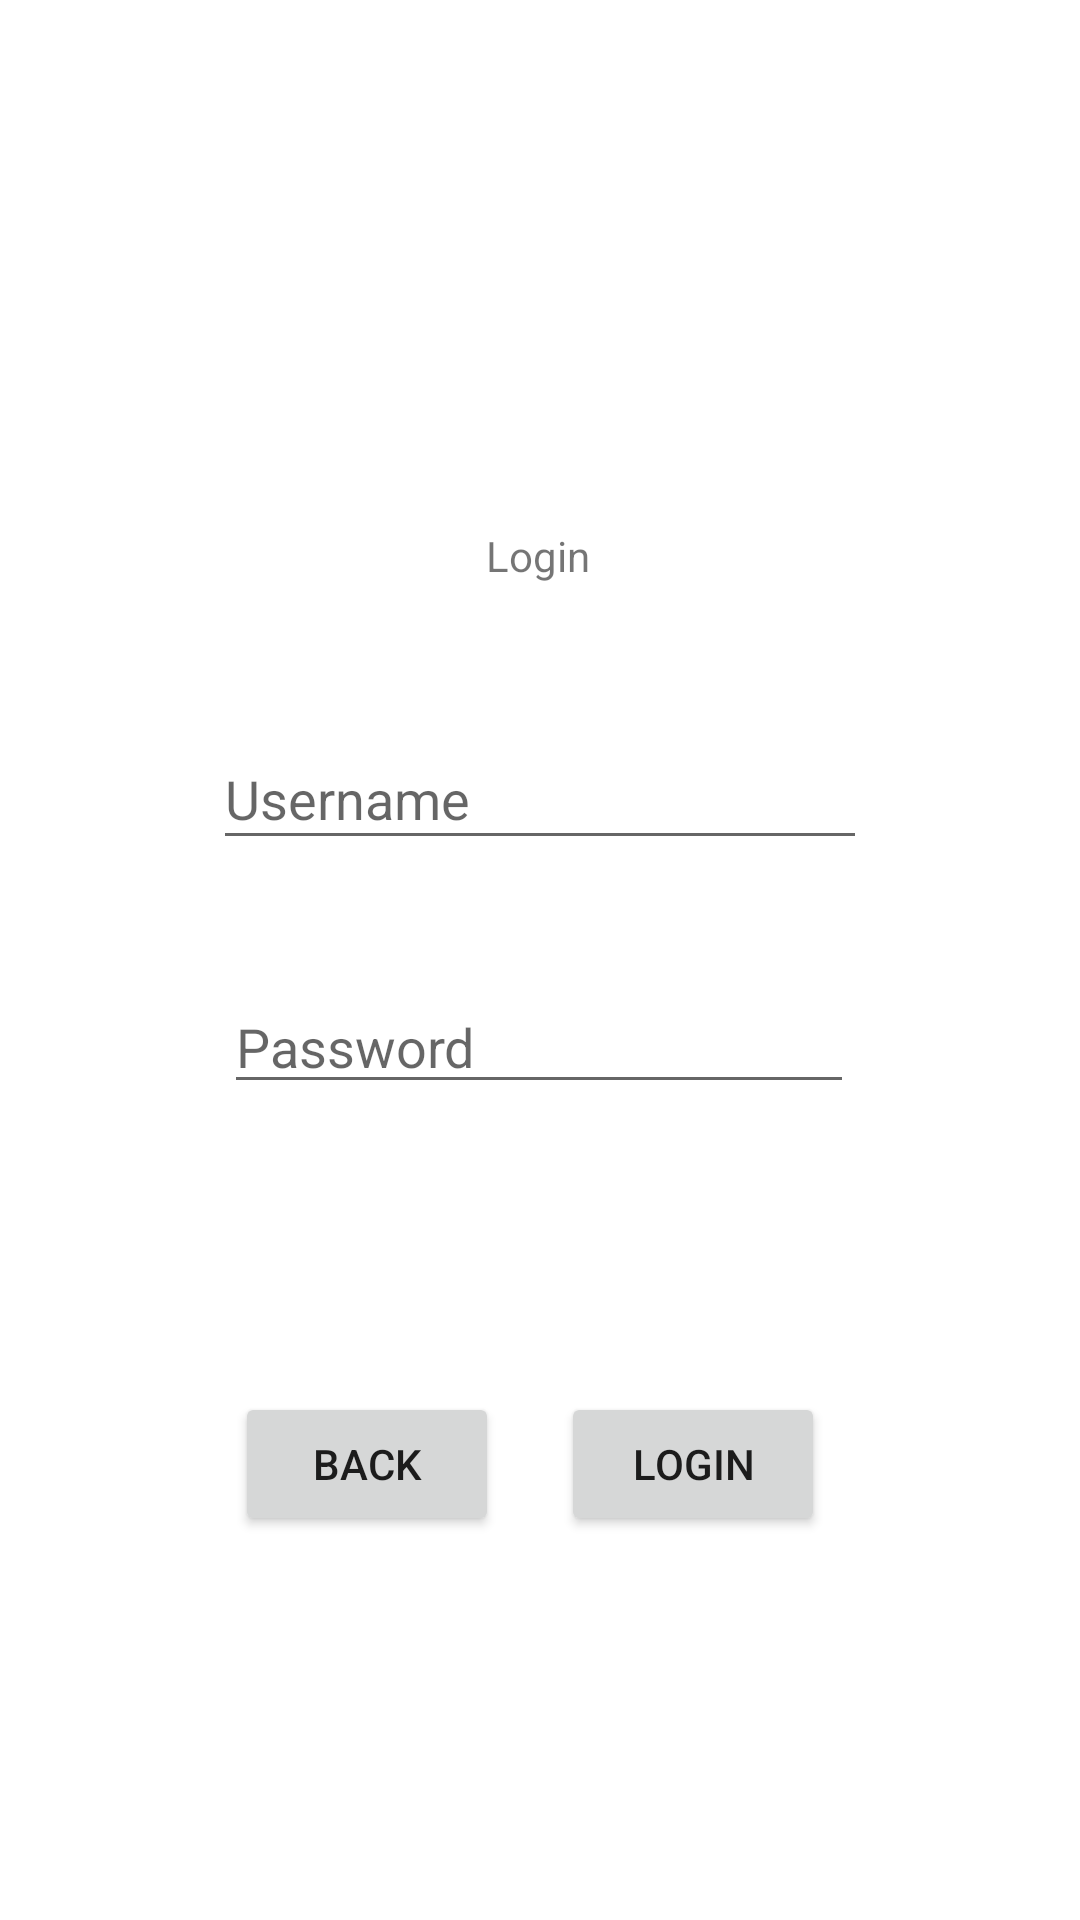

Android layout source for this screen:
<!-- AndroidManifest.xml: application theme Theme.GestionBibliotheque -->
<!-- res/layout/activity_login.xml -->
<?xml version="1.0" encoding="utf-8"?>
<androidx.constraintlayout.widget.ConstraintLayout xmlns:android="http://schemas.android.com/apk/res/android"
    xmlns:app="http://schemas.android.com/apk/res-auto"
    xmlns:tools="http://schemas.android.com/tools"
    android:layout_width="match_parent"
    android:layout_height="match_parent"
    tools:context=".Auth.RegisterActivity">

    <TextView
        android:id="@+id/TVTitre3"
        android:layout_width="wrap_content"
        android:layout_height="wrap_content"
        android:text="Login"
        app:layout_constraintBottom_toBottomOf="parent"
        app:layout_constraintEnd_toEndOf="parent"
        app:layout_constraintHorizontal_bias="0.498"
        app:layout_constraintStart_toStartOf="parent"
        app:layout_constraintTop_toTopOf="parent"
        app:layout_constraintVertical_bias="0.283" />

    <Button
        android:id="@+id/buttonLoginValidate"
        android:layout_width="wrap_content"
        android:layout_height="wrap_content"
        android:layout_marginBottom="128dp"
        android:text="Login"
        app:layout_constraintBottom_toBottomOf="parent"
        app:layout_constraintEnd_toEndOf="parent"
        app:layout_constraintHorizontal_bias="0.687"
        app:layout_constraintStart_toStartOf="parent"
        app:layout_constraintTop_toBottomOf="@+id/TVTitre3"
        app:layout_constraintVertical_bias="1.0" />

    <Button
        android:id="@+id/buttonBack2"
        android:layout_width="wrap_content"
        android:layout_height="wrap_content"
        android:layout_marginStart="60dp"
        android:layout_marginLeft="60dp"
        android:layout_marginBottom="128dp"
        android:text="Back"
        app:layout_constraintBottom_toBottomOf="parent"
        app:layout_constraintEnd_toStartOf="@+id/buttonLoginValidate"
        app:layout_constraintHorizontal_bias="0.466"
        app:layout_constraintStart_toStartOf="parent"
        app:layout_constraintTop_toBottomOf="@+id/TVTitre3"
        app:layout_constraintVertical_bias="1.0" />

    <EditText
        android:id="@+id/editTextUsernameLogin"
        android:layout_width="218dp"
        android:layout_height="44dp"
        android:layout_marginTop="48dp"
        android:ems="10"
        android:inputType="textPersonName"
        android:hint="Username"
        app:layout_constraintEnd_toEndOf="parent"
        app:layout_constraintStart_toStartOf="parent"
        app:layout_constraintTop_toBottomOf="@+id/TVTitre3" />

    <EditText
        android:id="@+id/editTextPasswordLogin"
        android:layout_width="wrap_content"
        android:layout_height="wrap_content"
        android:layout_marginTop="40dp"
        android:ems="10"
        android:inputType="textPassword"
        android:hint="Password"
        app:layout_constraintBottom_toBottomOf="parent"
        app:layout_constraintEnd_toEndOf="parent"
        app:layout_constraintHorizontal_bias="0.497"
        app:layout_constraintStart_toStartOf="parent"
        app:layout_constraintTop_toBottomOf="@+id/editTextUsernameLogin"
        app:layout_constraintVertical_bias="0.0" />

</androidx.constraintlayout.widget.ConstraintLayout>
<!-- resources referenced by this layout -->
<resources>
  <style name="Theme.GestionBibliotheque" parent="Theme.MaterialComponents.DayNight.DarkActionBar">
          
          <item name="colorPrimary">@color/purple_500</item>
          <item name="colorPrimaryVariant">@color/purple_700</item>
          <item name="colorOnPrimary">@color/white</item>
          
          <item name="colorSecondary">@color/teal_200</item>
          <item name="colorSecondaryVariant">@color/teal_700</item>
          <item name="colorOnSecondary">@color/black</item>
          
          <item name="android:statusBarColor" tools:targetApi="l">?attr/colorPrimaryVariant</item>
          
      </style>
  <!-- not gathered from this repository: default colours our renderer supplied (Android Studio template values) -->
  <color name="purple_500">#FF6200EE</color>
  <color name="purple_700">#FF3700B3</color>
  <color name="teal_200">#FF03DAC5</color>
  <color name="teal_700">#FF018786</color>
  <color name="black">#FF000000</color>
  <color name="white">#FFFFFFFF</color>
</resources>
